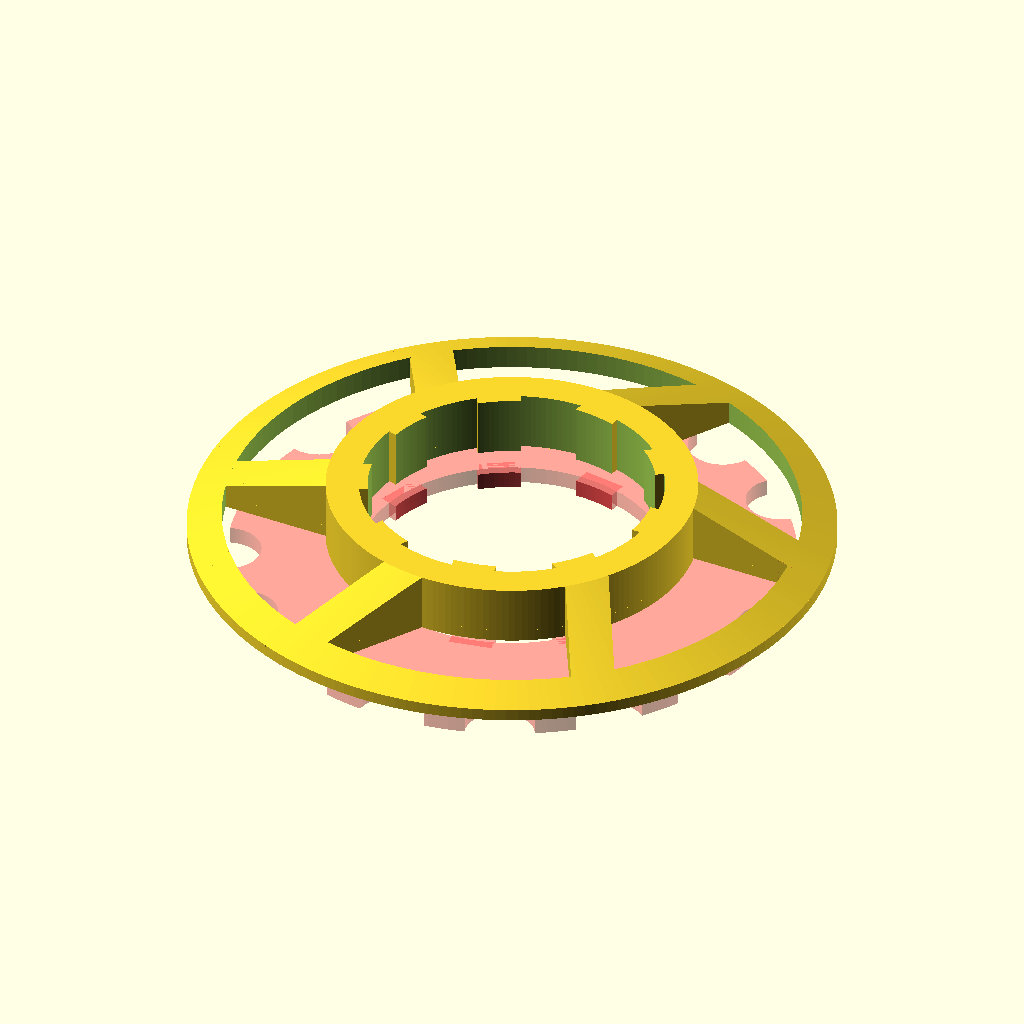
Cell 1: the model at its default parameters.
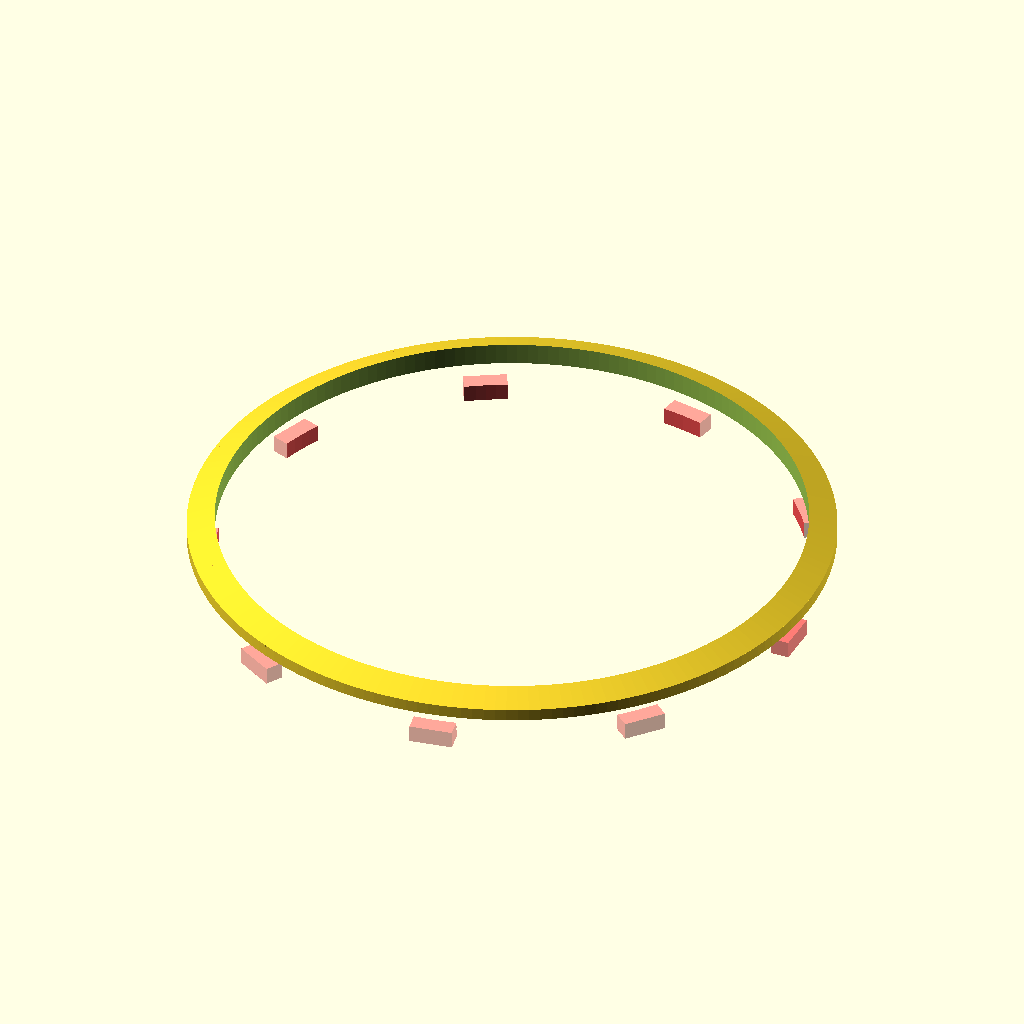
Cell 2: the same model with nut_d = 69.6.
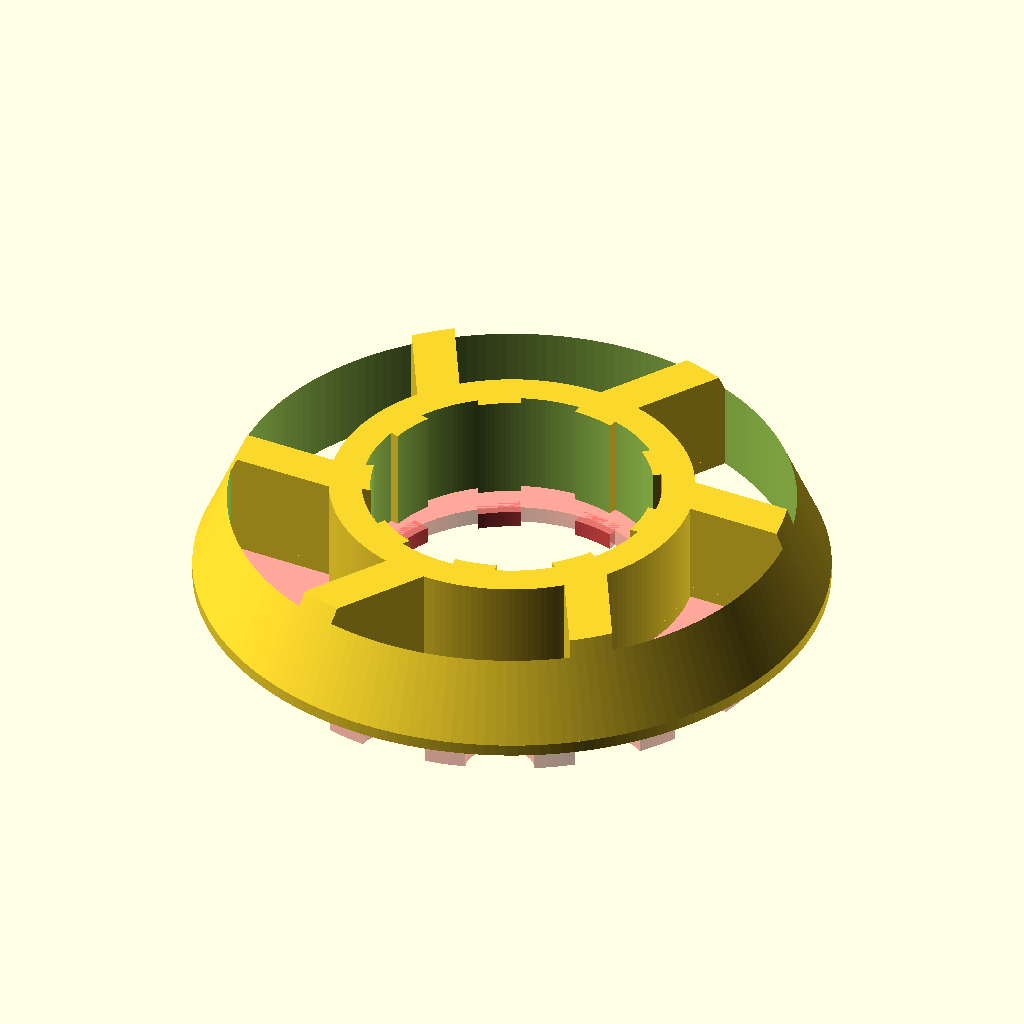
Cell 3: the same model with mount_t = 22.
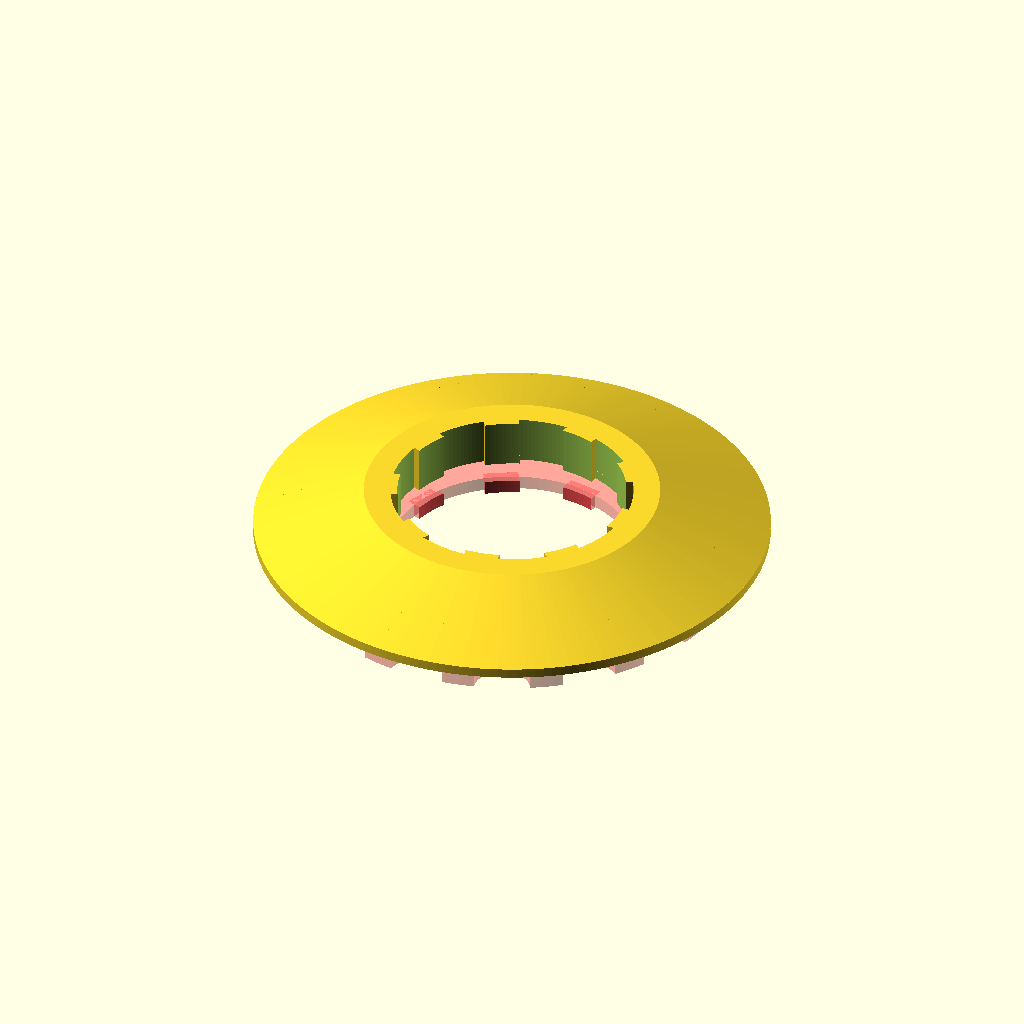
Cell 4: the same model with mount_external_diameter = 84.8.
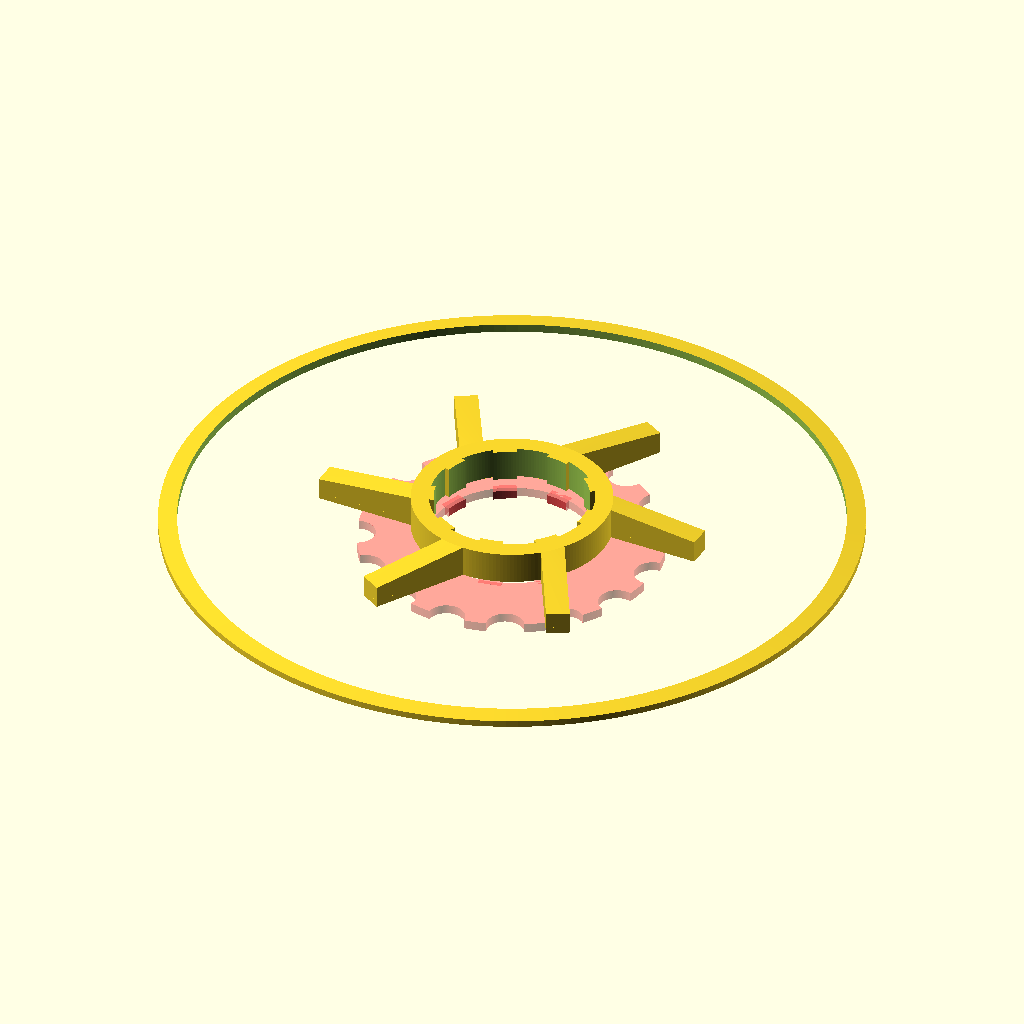
Cell 5 — outer_diameter set to 148, the other parameters unchanged.
The same orthographic view direction (rotation 55°, 0°, 25°; colour scheme Cornfield) for every cell, with the view re-fitted per cell, so scale and position can differ between cells.
Source of the model, cog_guide.scad:
$fn = $preview ? 180 : 360;

// d = diameter
// t = thickness
// l = length
//
// cog width: 1.6mm
// chain width: ~6mm
// spacer?: 2.5mm

spacer_t = 2.5;
nut_d = 34.8;
mount_t = 11;
mount_external_diameter = 42.4;
outer_diameter = 74;

parts = 6;
arm_t = 5;
arm_l = 22;

//!translate([0, 10, -spacer_t])#cylinder(d=30,h=10);
    
#translate([0, 0, -5]) cog(16, 65);
intersection() {
    translate([0, 0, 0]) {
        mount(mount_t);
        cover();
    }
    mask();
}

//!translate([0, 0, -spacer_t]) spacer();
//translate([0, 0, -spacer_t]) { spacer_v(3); }

module spacer(thickness=3) {
    mount(thickness);
}

module spacer_v(thickness = 2.5) {
    difference() {
        cylinder(d1 = mount_external_diameter,d2 = mount_external_diameter + 3,h = thickness);
        translate([0, 0, -1]) cylinder(d = nut_d, h = thickness + 2);
    }
    
    // Teeth
    teeth_t = 5;
    parts = 9;
    difference() {
        for(i = [0 : parts])
            rotate(i * 360 / parts)
                translate([nut_d / 2 - 3, -teeth_t / 2, 0]) 
                    cube([4, teeth_t, thickness]);
        translate([0, 0, -1]) cylinder(d = nut_d - 2, h = thickness + 2);
    }
}

module mount(thickness) {
    difference() {
        cylinder(d = mount_external_diameter, h = thickness);
        translate([0, 0, -1]) cylinder(d = nut_d, h = thickness + 2);
    }
    
    // Teeth
    teeth_t = 5;
    parts = 9;
    difference() {
        for(i = [0 : parts])
            rotate(i * 360 / parts)
                translate([nut_d / 2 - 3, -teeth_t / 2, 0]) 
                    cube([4, teeth_t, thickness]);
        translate([0, 0, -1]) cylinder(d = nut_d - 2, h = thickness + 2);
    }
}

module cover() {
    angle_offset = -2;
    for(i = [0 : parts])
       rotate(angle_offset + i * 360 / parts)
            translate([
                mount_external_diameter / 2 - 3, 
                arm_t, 
                0
            ]) {
                cube([arm_l, arm_t, mount_t]);
            }
       
    difference() {
        cylinder(d = outer_diameter, h = mount_t);
        translate([0, 0, -1]) cylinder(d = outer_diameter - 8, h = mount_t + 2);
    }
}

module mask() {
    difference() {
        translate([0,0,0]) {
            cylinder(d = outer_diameter, h = 1.4);
            translate([0, 0, 1.4]) 
                cylinder(d1 = outer_diameter, d2 = mount_t + mount_t + 20.4, h = mount_t/2);
        }
        translate([0, 0, -1]) cylinder(d = nut_d - 2, h = 10);
    }
}


// -------------------------- Cog
cog_thickness = 2;

module cog(teeth, base_d) {

    difference() {
        cylinder(d = base_d, h = 2);
        translate([0, 0, -1]) cylinder(d = nut_d, h = 4);
        for (a = [0: (teeth - 1)]) {
            rotate(a * 360 / teeth) {
                translate([0, base_d / 2, -1]) {
                    cylinder(d = 8, h = 10);
                }
            }
        }
    }
    
    teeth_t = 5;
    parts = 9;
    difference() {
        for(i = [0 : parts])
            rotate(i * 360 / parts)
                translate([nut_d / 2 - 3, -teeth_t / 2, 0]) 
                    cube([4, teeth_t, cog_thickness]);
        translate([0, 0, -1]) cylinder(d = nut_d - 2, h = cog_thickness + 2);
    }
}
Parameter table extracted from the source (name, type, default, range or options):
spacer_t: number, default 2.5
nut_d: number, default 34.8
mount_t: number, default 11
mount_external_diameter: number, default 42.4
outer_diameter: number, default 74
parts: number, default 6
arm_t: number, default 5
arm_l: number, default 22
